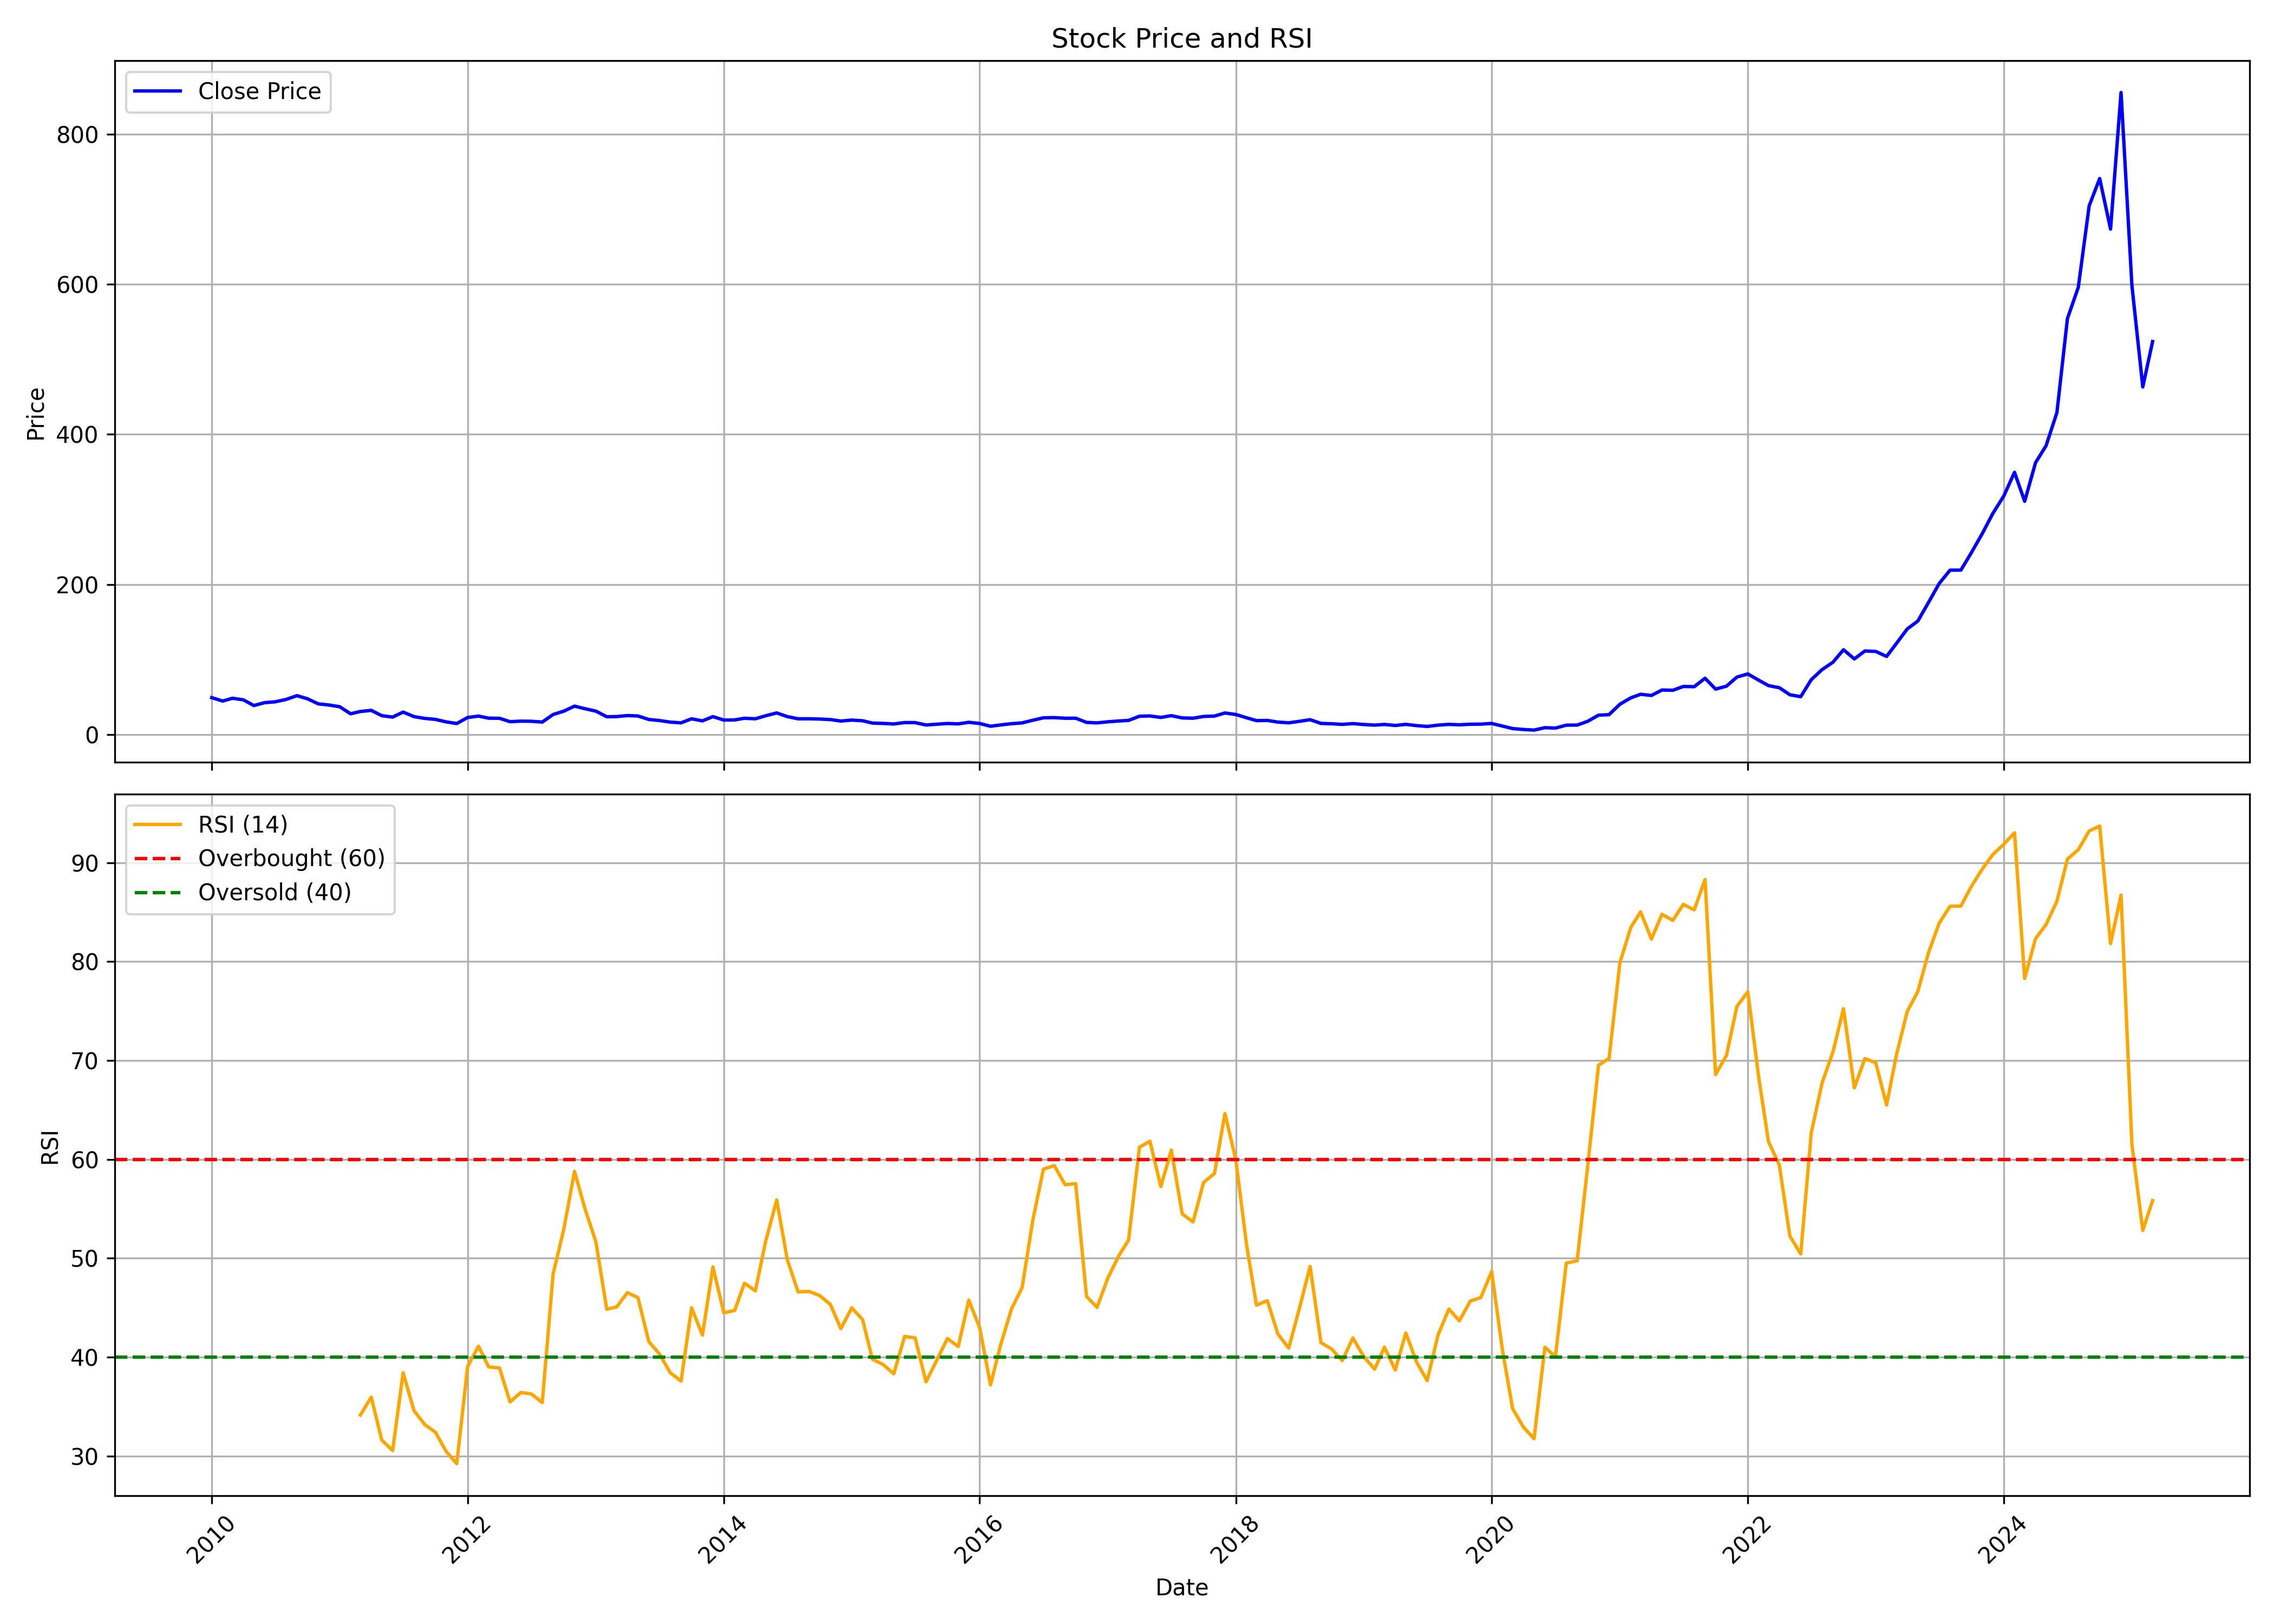

The table this chart was drawn from, first rows:
, date, symbol, open, high, low, close, volume, rsi
0, 2010-01-01, ANANTRAJ, 48.78, 57.83, 46.92, 49.41, 28309238, 
1, 2010-02-01, ANANTRAJ, 49.3, 50.58, 44.33, 44.91, 12861829, 
2, 2010-03-01, ANANTRAJ, 44.91, 52.18, 44.91, 48.62, 15737883, 
3, 2010-04-01, ANANTRAJ, 48.97, 52.95, 45.86, 46.5, 13770200, 
4, 2010-05-01, ANANTRAJ, 47.51, 47.51, 36.27, 38.92, 15579765, 
5, 2010-06-01, ANANTRAJ, 39.19, 45.09, 36.18, 42.76, 31784601, 
6, 2010-07-01, ANANTRAJ, 43.08, 46.77, 41.66, 43.89, 12977370, 
7, 2010-08-01, ANANTRAJ, 45.31, 53.44, 42.55, 47.06, 48167437, 
8, 2010-09-01, ANANTRAJ, 48.12, 53.92, 46.16, 52.06, 27135692, 
9, 2010-10-01, ANANTRAJ, 51.78, 61.21, 46.99, 47.91, 32103127, 
10, 2010-11-01, ANANTRAJ, 48.17, 53.26, 36.98, 41.13, 20603874, 
11, 2010-12-01, ANANTRAJ, 41.15, 46.51, 37.72, 39.65, 21228657, 
12, 2011-01-01, ANANTRAJ, 40.57, 41.7, 34.82, 37.32, 25116648, 
13, 2011-02-01, ANANTRAJ, 37.21, 38.65, 24.45, 27.96, 58358865, 
14, 2011-03-01, ANANTRAJ, 28.11, 33.06, 26.85, 30.97, 18330213, 34.15
15, 2011-04-01, ANANTRAJ, 29.99, 36.02, 29.96, 32.49, 8794825, 35.95
16, 2011-05-01, ANANTRAJ, 32.62, 33.56, 22.26, 25.43, 21276505, 31.62
17, 2011-06-01, ANANTRAJ, 25.43, 28, 20.19, 23.54, 20970887, 30.56
18, 2011-07-01, ANANTRAJ, 23.97, 33.47, 22.95, 30.22, 38994192, 38.42
19, 2011-08-01, ANANTRAJ, 30.7, 31.36, 19.68, 24.15, 14307106, 34.59
20, 2011-09-01, ANANTRAJ, 24.66, 26.43, 21.18, 21.75, 13143602, 33.18
21, 2011-10-01, ANANTRAJ, 21.9, 21.9, 18.18, 20.47, 21032646, 32.42
22, 2011-11-01, ANANTRAJ, 20.39, 22.28, 15.86, 17.12, 12543414, 30.46
23, 2011-12-01, ANANTRAJ, 17.41, 19.56, 13.35, 14.97, 29300419, 29.23
24, 2012-01-01, ANANTRAJ, 14.97, 24.13, 14.76, 22.98, 28016823, 39.05
25, 2012-02-01, ANANTRAJ, 23.36, 30.21, 22.68, 24.85, 31266179, 41.11
26, 2012-03-01, ANANTRAJ, 24.54, 25.04, 21.03, 22.09, 14575959, 39.02
27, 2012-04-01, ANANTRAJ, 21.54, 23.11, 20.81, 21.94, 11474613, 38.9
28, 2012-05-01, ANANTRAJ, 22.07, 22.07, 17.24, 17.41, 8443294, 35.48
29, 2012-06-01, ANANTRAJ, 17.45, 19.82, 16.31, 18.13, 16579420, 36.43
30, 2012-07-01, ANANTRAJ, 18.16, 22.17, 17.69, 17.94, 43970101, 36.28
31, 2012-08-01, ANANTRAJ, 17.82, 19.62, 16.16, 16.92, 15129299, 35.42
32, 2012-09-01, ANANTRAJ, 17.03, 27.24, 16.24, 27, 66395833, 48.44
33, 2012-10-01, ANANTRAJ, 27.77, 33.52, 26.85, 31.36, 96180360, 52.87
34, 2012-11-01, ANANTRAJ, 31.44, 39.09, 30.32, 38.13, 133053645, 58.78
35, 2012-12-01, ANANTRAJ, 38.44, 40.23, 33.91, 34.68, 75367354, 54.99
36, 2013-01-01, ANANTRAJ, 35.06, 38.32, 29.32, 31.48, 77650820, 51.66
37, 2013-02-01, ANANTRAJ, 31.57, 32.05, 23.57, 24.01, 57243457, 44.85
38, 2013-03-01, ANANTRAJ, 24.11, 28.7, 21.22, 24.22, 57674921, 45.07
39, 2013-04-01, ANANTRAJ, 24.3, 26.87, 21.79, 25.55, 46022862, 46.52
40, 2013-05-01, ANANTRAJ, 25.55, 30.78, 24.84, 25.03, 64762377, 46.01
41, 2013-06-01, ANANTRAJ, 24.82, 25.42, 19.19, 20.35, 25764079, 41.57
42, 2013-07-01, ANANTRAJ, 20.14, 22.68, 17.78, 18.98, 49941356, 40.35
43, 2013-08-01, ANANTRAJ, 19.25, 19.48, 15.85, 16.84, 20445523, 38.44
44, 2013-09-01, ANANTRAJ, 16.63, 18.46, 15.82, 15.87, 19351524, 37.58
45, 2013-10-01, ANANTRAJ, 15.82, 21.49, 15.62, 21.25, 48250049, 44.99
46, 2013-11-01, ANANTRAJ, 21.31, 22.99, 17.92, 18.52, 44637849, 42.24
47, 2013-12-01, ANANTRAJ, 18.67, 26.73, 17.67, 24.15, 112627485, 49.12
48, 2014-01-01, ANANTRAJ, 24.3, 25.01, 18.23, 19.58, 75103584, 44.49
49, 2014-02-01, ANANTRAJ, 19.33, 21.97, 18.55, 19.77, 46544430, 44.73
50, 2014-03-01, ANANTRAJ, 19.79, 23.99, 19.29, 21.97, 66099447, 47.48
51, 2014-04-01, ANANTRAJ, 22.06, 25.15, 20.52, 21.29, 72905706, 46.71
52, 2014-05-01, ANANTRAJ, 21.29, 29.3, 20.15, 25.38, 89835896, 51.8
53, 2014-06-01, ANANTRAJ, 25.55, 32.75, 25.46, 29.06, 124406226, 55.89
54, 2014-07-01, ANANTRAJ, 29.95, 30.78, 22.76, 24.2, 69314607, 49.88
55, 2014-08-01, ANANTRAJ, 23.92, 25.25, 20.87, 21.25, 42141322, 46.6
56, 2014-09-01, ANANTRAJ, 21.33, 23.92, 20.08, 21.29, 54169875, 46.65
57, 2014-10-01, ANANTRAJ, 21.44, 21.69, 16.25, 20.95, 27889285, 46.24
58, 2014-11-01, ANANTRAJ, 21.2, 23.35, 19.16, 20.23, 66369418, 45.34
59, 2014-12-01, ANANTRAJ, 20.35, 20.85, 16.57, 18.26, 43520824, 42.89
... 123 more rows
